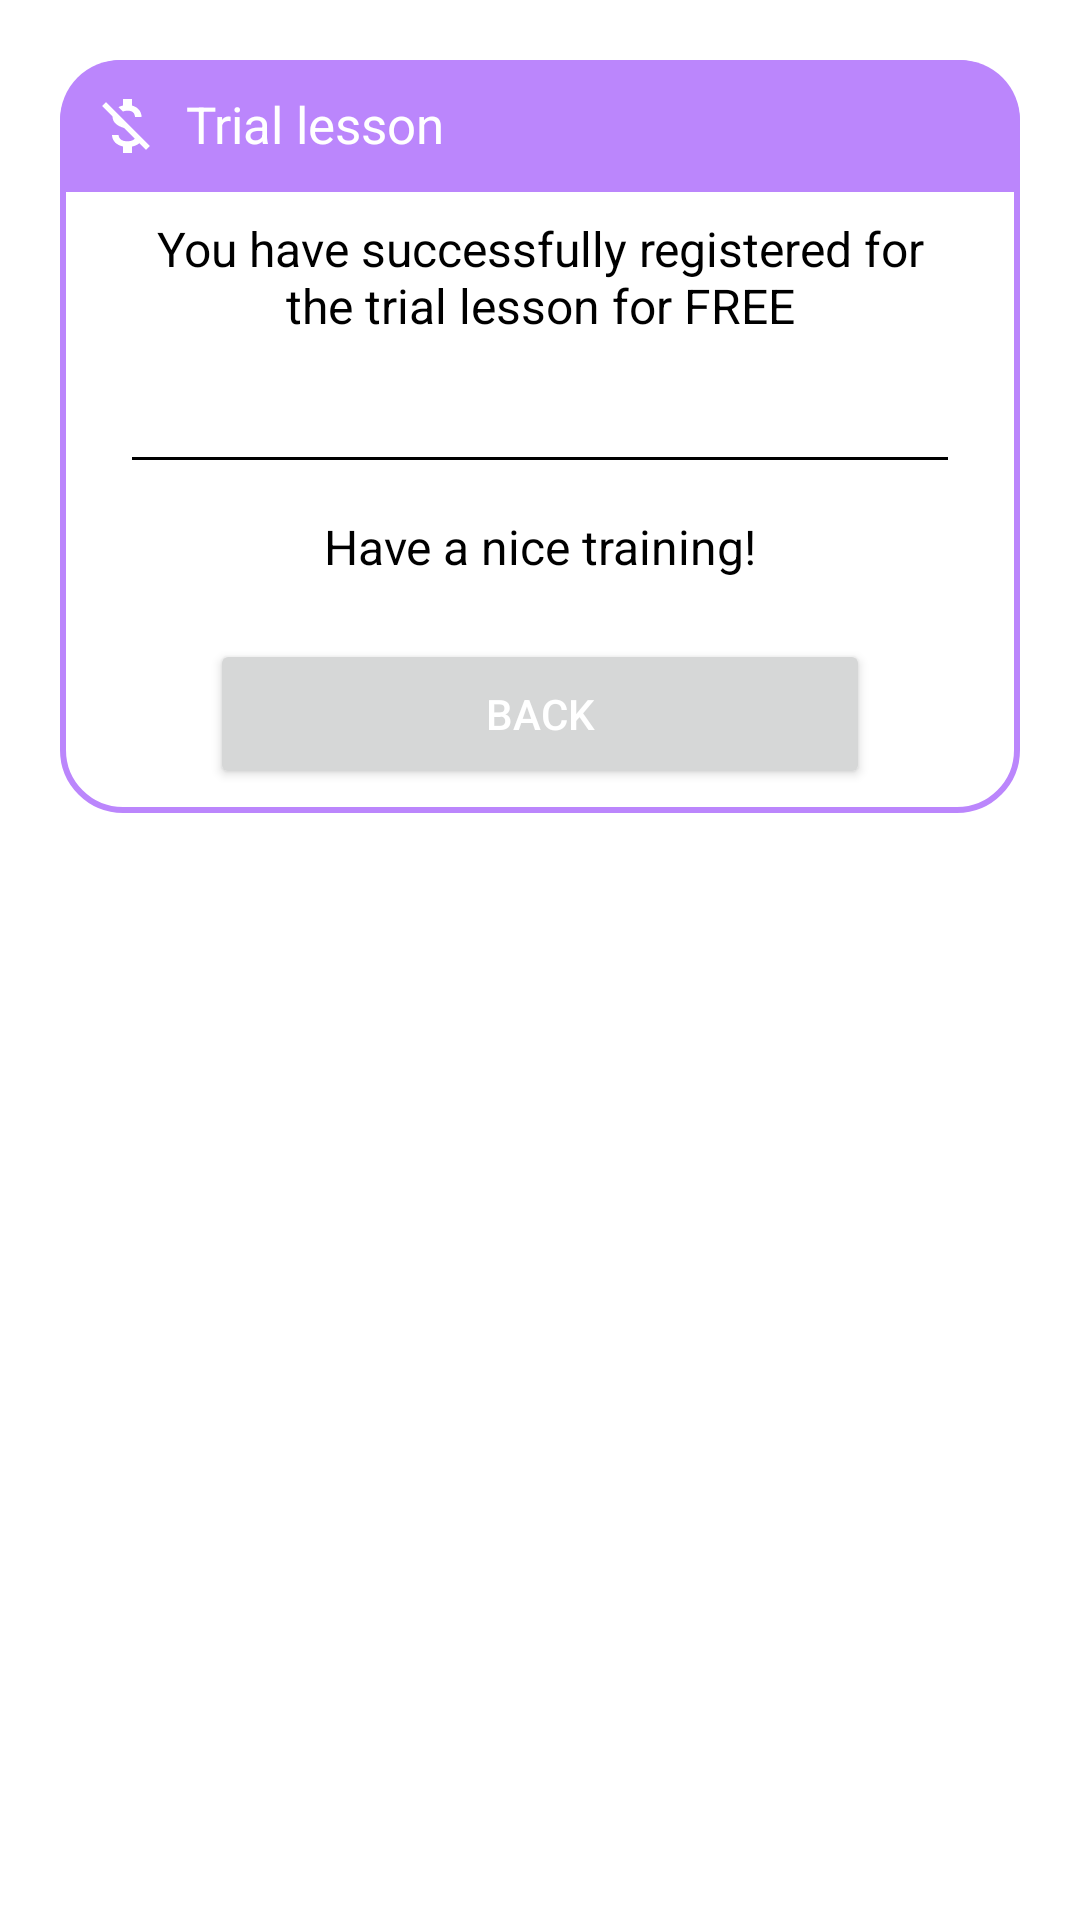

Here is an Android app screen rendered from its layout file. Give the layout XML and the strings, colors and styles it references.
<!-- AndroidManifest.xml: application theme Theme.FlierDance_steminist -->
<!-- res/layout/trial_lesson.xml -->
<?xml version="1.0" encoding="utf-8"?>
<androidx.constraintlayout.widget.ConstraintLayout
    xmlns:android="http://schemas.android.com/apk/res/android"
    xmlns:tools="http://schemas.android.com/tools"
    android:layout_margin="20dp"
    android:padding="20dp"
    android:id="@+id/trial_lesson"
    xmlns:app="http://schemas.android.com/apk/res-auto"
    android:layout_width="match_parent"
    android:layout_height="match_parent">

    <androidx.constraintlayout.widget.ConstraintLayout
        android:id="@+id/dialogBox"
        android:layout_width="match_parent"
        android:layout_height="wrap_content"
        android:background="@drawable/white_box">

        <TextView
            android:id="@+id/title"
            android:layout_width="match_parent"
            android:layout_height="wrap_content"
            android:background="@drawable/forgor_password_background"
            android:drawableLeft="@drawable/baseline_money_off_24"
            android:drawablePadding="8dp"
            android:padding="10dp"
            android:text="Trial lesson"
            android:textColor="@color/white"
            android:textSize="17sp"
            app:layout_constraintTop_toTopOf="parent" />

        <TextView
            android:id="@+id/desc"
            android:layout_width="match_parent"
            android:layout_height="wrap_content"
            android:layout_marginStart="20dp"
            android:layout_marginTop="8dp"
            android:layout_marginEnd="20dp"
            android:gravity="center"
            android:text="You have successfully registered for the trial lesson for FREE"
            android:textColor="@color/black"
            android:textSize="16sp"
            app:layout_constraintBottom_toTopOf="@id/infoBox"
            app:layout_constraintTop_toBottomOf="@id/title" />

        <EditText
            android:id="@+id/infoBox"
            android:layout_width="match_parent"
            android:layout_height="wrap_content"
            android:layout_marginStart="20dp"
            android:layout_marginEnd="20dp"
            android:layout_marginTop="10dp"
            android:backgroundTint="@color/black"
            android:maxLines="3"
            android:textColor="@color/black"
            android:textSize="16sp"
            app:layout_constraintBottom_toTopOf="@id/desc2"
            app:layout_constraintStart_toStartOf="parent"
            app:layout_constraintTop_toBottomOf="@id/desc" />
        <TextView
            android:id="@+id/desc2"
            android:layout_width="match_parent"
            android:layout_height="wrap_content"
            android:layout_marginStart="20dp"
            android:layout_marginEnd="20dp"
            android:layout_marginTop="10dp"
            android:text="Have a nice training!"
            android:gravity="center"
            android:backgroundTint="@color/black"
            android:maxLines="3"
            android:textColor="@color/black"
            android:textSize="16sp"
            app:layout_constraintBottom_toTopOf="@id/btnCancel"
            app:layout_constraintStart_toStartOf="parent"
            app:layout_constraintTop_toBottomOf="@id/infoBox" />

        <Button
            android:id="@+id/btnCancel"
            android:layout_width="0dp"
            android:layout_height="50dp"
            android:layout_marginTop="20dp"
            android:layout_marginEnd="50dp"
            android:layout_marginBottom="8dp"
            android:layout_marginStart="50dp"
            android:text="Back"
            android:textColor="@color/white"
            android:textSize="14sp"
            app:cornerRadius="20dp"
            app:layout_constraintBottom_toBottomOf="@id/dialogBox"
            app:layout_constraintEnd_toEndOf="parent"
            app:layout_constraintStart_toStartOf="parent"
            app:layout_constraintTop_toBottomOf="@+id/desc2" />

    </androidx.constraintlayout.widget.ConstraintLayout>
</androidx.constraintlayout.widget.ConstraintLayout>
<!-- resources referenced by this layout -->
<resources>
  <color name="black">#FF000000</color>
  <color name="white">#FFFFFFFF</color>
  <!-- drawable baseline_money_off_24 (drawable) -->
  <vector xmlns:android="http://schemas.android.com/apk/res/android" android:height="24dp" android:tint="@color/white" android:viewportHeight="24" android:viewportWidth="24" android:width="24dp">
        
      <path android:fillColor="@android:color/white" android:pathData="M12.5,6.9c1.78,0 2.44,0.85 2.5,2.1h2.21c-0.07,-1.72 -1.12,-3.3 -3.21,-3.81V3h-3v2.16c-0.53,0.12 -1.03,0.3 -1.48,0.54l1.47,1.47c0.41,-0.17 0.91,-0.27 1.51,-0.27zM5.33,4.06L4.06,5.33 7.5,8.77c0,2.08 1.56,3.21 3.91,3.91l3.51,3.51c-0.34,0.48 -1.05,0.91 -2.42,0.91 -2.06,0 -2.87,-0.92 -2.98,-2.1h-2.2c0.12,2.19 1.76,3.42 3.68,3.83V21h3v-2.15c0.96,-0.18 1.82,-0.55 2.45,-1.12l2.22,2.22 1.27,-1.27L5.33,4.06z"/>
      
  </vector>
  <!-- drawable forgor_password_background (drawable) -->
  <?xml version="1.0" encoding="utf-8"?>
  <shape xmlns:android="http://schemas.android.com/apk/res/android"
      android:shape="rectangle">
      <solid
          android:color="@color/purple_200"/>
      <corners
          android:topLeftRadius="20dp"
          android:topRightRadius="20dp"/>
  </shape>
  <!-- drawable white_box (drawable) -->
  <?xml version="1.0" encoding="utf-8"?>
  <shape xmlns:android="http://schemas.android.com/apk/res/android"
      android:shape="rectangle">
      <corners
          android:radius="20dp"/>
      <stroke
          android:color="@color/purple_200"
          android:width="2dp"/>
      <solid
          android:color="@color/white"/>
  </shape>
  <style name="Theme.FlierDance_steminist" parent="Theme.MaterialComponents.DayNight.DarkActionBar">
          
          <item name="colorPrimary">@color/purple_500</item>
          <item name="colorPrimaryVariant">@color/purple_700</item>
          <item name="colorOnPrimary">@color/white</item>
          
          <item name="colorSecondary">@color/teal_200</item>
          <item name="colorSecondaryVariant">@color/teal_700</item>
          <item name="colorOnSecondary">@color/black</item>
          
          <item name="android:statusBarColor">?attr/colorPrimaryVariant</item>
          
      </style>
  <color name="purple_200">#FFBB86FC</color>
  <color name="purple_500">#FF6200EE</color>
  <color name="purple_700">#FF3700B3</color>
  <color name="teal_200">#FF03DAC5</color>
  <color name="teal_700">#FF018786</color>
</resources>
